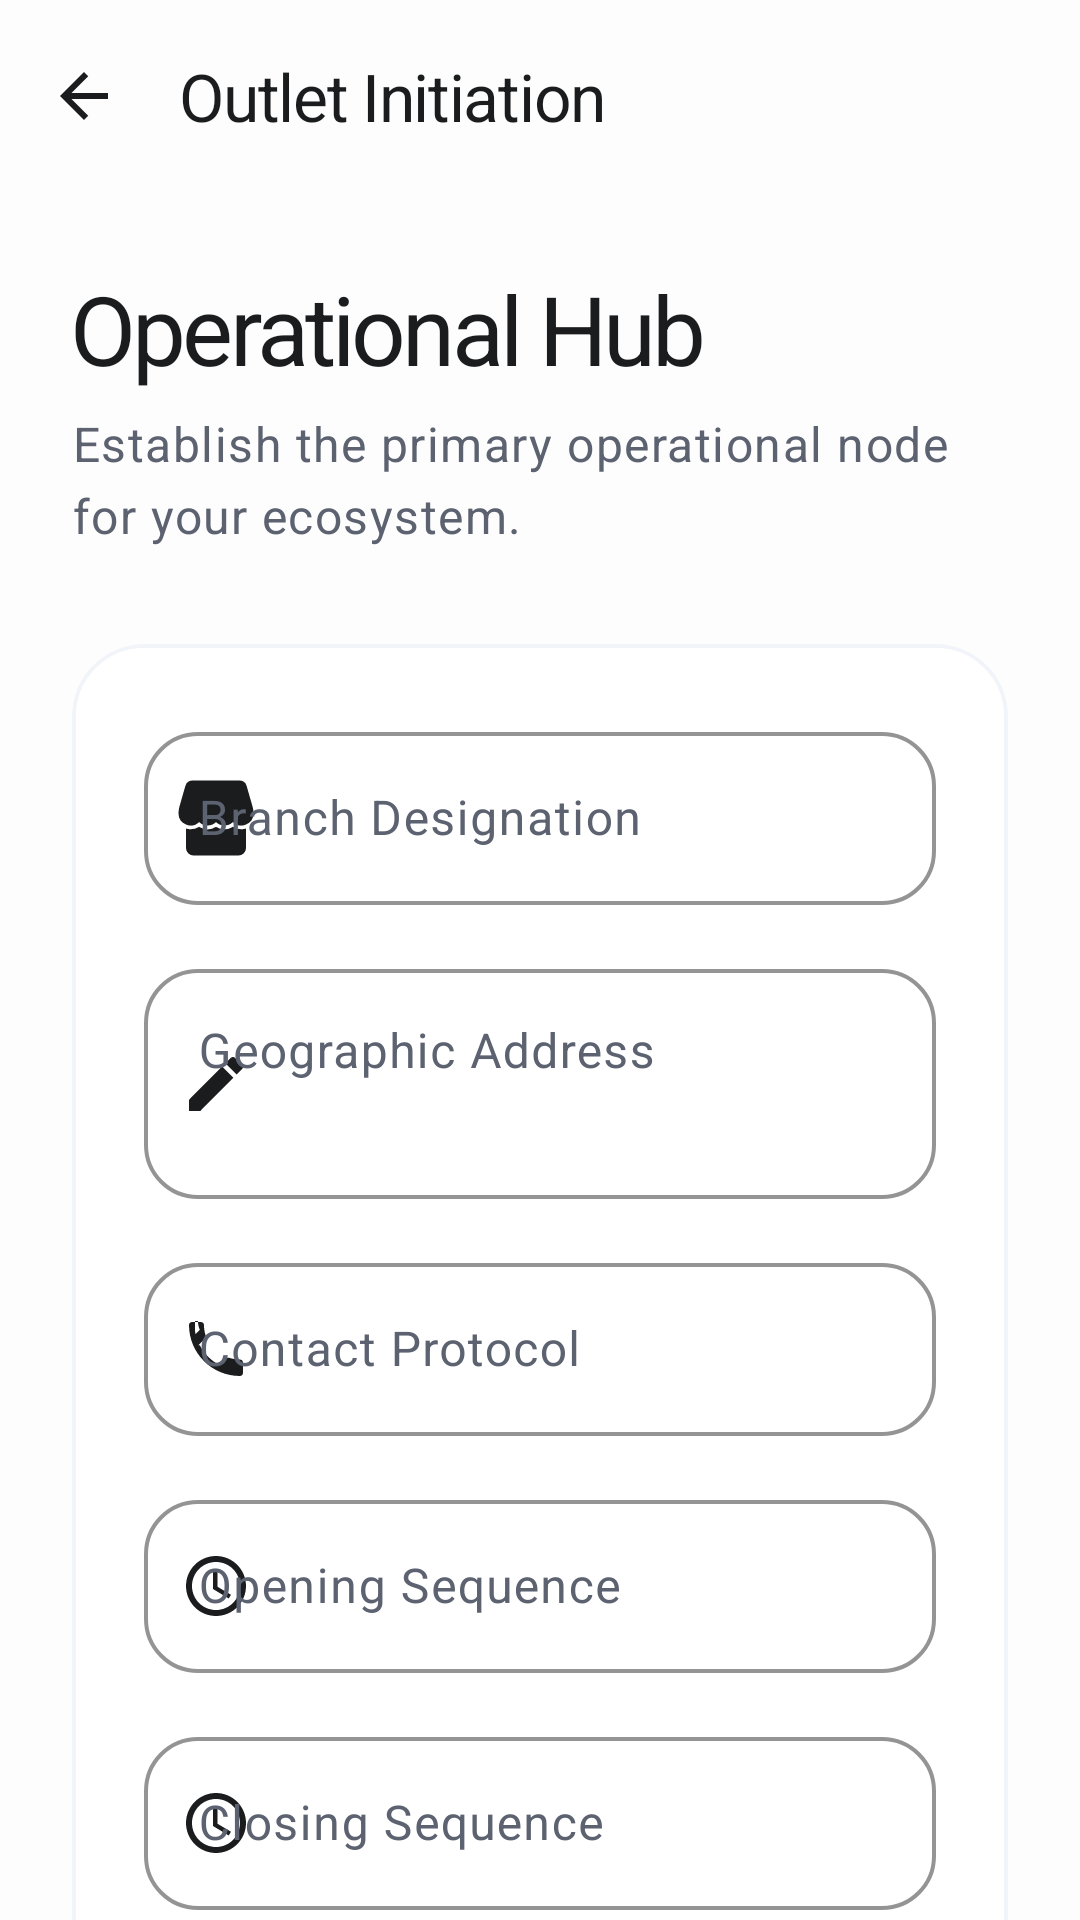

Here is an Android app screen rendered from its layout file. Give the layout XML and the strings, colors and styles it references.
<!-- AndroidManifest.xml: application theme Theme.KasirAPP -->
<!-- res/layout/activity_register_branch.xml -->
<?xml version="1.0" encoding="utf-8"?>
<androidx.coordinatorlayout.widget.CoordinatorLayout
    xmlns:android="http://schemas.android.com/apk/res/android"
    xmlns:app="http://schemas.android.com/apk/res-auto"
    android:layout_width="match_parent"
    android:layout_height="match_parent"
    android:background="@color/background">

    <com.google.android.material.appbar.AppBarLayout
        android:layout_width="match_parent"
        android:layout_height="wrap_content"
        android:fitsSystemWindows="true"
        app:elevation="0dp"
        android:background="@color/background">

        <com.google.android.material.appbar.MaterialToolbar
            android:id="@+id/toolbar"
            android:layout_width="match_parent"
            android:layout_height="?attr/actionBarSize"
            app:navigationIcon="@drawable/ic_arrow_back"
            app:navigationIconTint="@color/primary"
            app:title="Outlet Initiation"
            app:titleTextColor="@color/primary"
            app:titleTextAppearance="@style/TextAppearance.App.TitleLarge"
            android:background="@color/background" />

    </com.google.android.material.appbar.AppBarLayout>

    <androidx.core.widget.NestedScrollView
        android:id="@+id/scrollView"
        android:layout_width="match_parent"
        android:layout_height="match_parent"
        android:clipToPadding="false"
        android:fillViewport="true"
        app:layout_behavior="@string/appbar_scrolling_view_behavior">

        <LinearLayout
            android:layout_width="match_parent"
            android:layout_height="wrap_content"
            android:orientation="vertical"
            android:padding="24dp">

            <TextView
                style="@style/TextAppearance.App.HeadlineLarge"
                android:layout_width="wrap_content"
                android:layout_height="wrap_content"
                android:text="Operational Hub" />

            <TextView
                style="@style/TextAppearance.App.BodyLarge"
                android:layout_width="wrap_content"
                android:layout_height="wrap_content"
                android:layout_marginTop="6dp"
                android:text="Establish the primary operational node for your ecosystem." />

            <com.google.android.material.card.MaterialCardView
                style="@style/Widget.App.Card.Solid"
                android:layout_width="match_parent"
                android:layout_height="wrap_content"
                android:layout_marginTop="32dp">

                <LinearLayout
                    android:layout_width="match_parent"
                    android:layout_height="wrap_content"
                    android:orientation="vertical"
                    android:padding="24dp">

                    <com.google.android.material.textfield.TextInputLayout
                        android:layout_width="match_parent"
                        android:layout_height="wrap_content"
                        android:hint="Branch Designation"
                        app:startIconDrawable="@drawable/ic_store"
                        app:startIconTint="@color/primary">
                        <com.google.android.material.textfield.TextInputEditText
                            android:id="@+id/edtNamaCabang"
                            android:layout_width="match_parent"
                            android:layout_height="wrap_content"
                            android:inputType="textCapWords"
                            android:padding="18dp"/>
                    </com.google.android.material.textfield.TextInputLayout>

                    <com.google.android.material.textfield.TextInputLayout
                        android:layout_width="match_parent"
                        android:layout_height="wrap_content"
                        android:layout_marginTop="16dp"
                        android:hint="Geographic Address"
                        app:startIconDrawable="@drawable/ic_edit"
                        app:startIconTint="@color/primary">
                        <com.google.android.material.textfield.TextInputEditText
                            android:id="@+id/edtAlamatCabang"
                            android:layout_width="match_parent"
                            android:layout_height="wrap_content"
                            android:minLines="2"
                            android:gravity="top"
                            android:inputType="textMultiLine"
                            android:padding="18dp"/>
                    </com.google.android.material.textfield.TextInputLayout>

                    <com.google.android.material.textfield.TextInputLayout
                        android:layout_width="match_parent"
                        android:layout_height="wrap_content"
                        android:layout_marginTop="16dp"
                        android:hint="Contact Protocol"
                        app:startIconDrawable="@drawable/ic_phone"
                        app:startIconTint="@color/primary">
                        <com.google.android.material.textfield.TextInputEditText
                            android:id="@+id/edtTeleponCabang"
                            android:layout_width="match_parent"
                            android:layout_height="wrap_content"
                            android:inputType="phone"
                            android:padding="18dp"/>
                    </com.google.android.material.textfield.TextInputLayout>

                    <com.google.android.material.textfield.TextInputLayout
                        android:layout_width="match_parent"
                        android:layout_height="wrap_content"
                        android:layout_marginTop="16dp"
                        android:hint="Opening Sequence"
                        app:startIconDrawable="@drawable/ic_access_time"
                        app:startIconTint="@color/primary">
                        <com.google.android.material.textfield.TextInputEditText
                            android:id="@+id/edtJamBuka"
                            android:layout_width="match_parent"
                            android:layout_height="wrap_content"
                            android:focusable="false"
                            android:clickable="true"
                            android:inputType="none"
                            android:padding="18dp"/>
                    </com.google.android.material.textfield.TextInputLayout>

                    <com.google.android.material.textfield.TextInputLayout
                        android:layout_width="match_parent"
                        android:layout_height="wrap_content"
                        android:layout_marginTop="16dp"
                        android:hint="Closing Sequence"
                        app:startIconDrawable="@drawable/ic_access_time"
                        app:startIconTint="@color/primary">
                        <com.google.android.material.textfield.TextInputEditText
                            android:id="@+id/edtJamTutup"
                            android:layout_width="match_parent"
                            android:layout_height="wrap_content"
                            android:focusable="false"
                            android:clickable="true"
                            android:inputType="none"
                            android:padding="18dp"/>
                    </com.google.android.material.textfield.TextInputLayout>

                    <com.google.android.material.button.MaterialButton
                        android:id="@+id/btnSimpan"
                        style="@style/Widget.App.Button.Primary"
                        android:layout_width="match_parent"
                        android:layout_height="64dp"
                        android:layout_marginTop="32dp"
                        android:text="Commit Outlet" />

                    
                    <View android:id="@+id/cardCabangUtama" android:layout_width="0dp" android:layout_height="0dp" android:visibility="gone" />
                    <TextView android:id="@+id/tvNamaRestoranHeader" android:layout_width="0dp" android:layout_height="0dp" android:visibility="gone" />
                    <TextView android:id="@+id/tvNamaOwnerHeader" android:layout_width="0dp" android:layout_height="0dp" android:visibility="gone" />
                    <View android:id="@+id/imgHeader" android:layout_width="0dp" android:layout_height="0dp" android:visibility="gone" />
                    <View android:id="@+id/tvHeaderTitle" android:layout_width="0dp" android:layout_height="0dp" android:visibility="gone" />
                    <View android:id="@+id/tvHeaderSubtitle" android:layout_width="0dp" android:layout_height="0dp" android:visibility="gone" />

                </LinearLayout>

            </com.google.android.material.card.MaterialCardView>

        </LinearLayout>

    </androidx.core.widget.NestedScrollView>

</androidx.coordinatorlayout.widget.CoordinatorLayout>
<!-- resources referenced by this layout -->
<resources>
  <color name="background">#FDFDFD</color>
  <color name="primary">#1A1C1E</color>
  <!-- drawable ic_arrow_back (drawable) -->
  <vector xmlns:android="http://schemas.android.com/apk/res/android"
      android:width="24dp"
      android:height="24dp"
      android:viewportWidth="24"
      android:viewportHeight="24">
      <path
          android:fillColor="@color/on_surface"
          android:pathData="M20,11H7.83l5.59,-5.59L12,4l-8,8 8,8 1.41,-1.41L7.83,13H20V11z"/>
  </vector>
  <!-- drawable ic_edit (drawable) -->
  <vector xmlns:android="http://schemas.android.com/apk/res/android"
      android:width="24dp"
      android:height="24dp"
      android:viewportWidth="24"
      android:viewportHeight="24">
      <path
          android:fillColor="@color/on_surface"
          android:pathData="M3,17.25V21h3.75L17.81,9.94l-3.75,-3.75L3,17.25zM20.71,7.04c0.39,-0.39 0.39,-1.02 0,-1.41l-2.34,-2.34c-0.39,-0.39 -1.02,-0.39 -1.41,0l-1.83,1.83 3.75,3.75 1.83,-1.83z"/>
  </vector>
  <style name="TextAppearance.App.BodyLarge" parent="TextAppearance.Material3.BodyLarge">
          <item name="android:textSize">16sp</item>
          <item name="android:fontFamily">sans-serif</item>
          <item name="android:lineSpacingExtra">4dp</item>
          <item name="android:textColor">@color/secondary</item>
      </style>
  <style name="TextAppearance.App.HeadlineLarge" parent="TextAppearance.Material3.HeadlineLarge">
          <item name="android:textSize">32sp</item>
          <item name="android:fontFamily">sans-serif-black</item>
          <item name="android:letterSpacing">-0.04</item>
          <item name="android:textColor">@color/primary</item>
      </style>
  <style name="TextAppearance.App.TitleLarge" parent="TextAppearance.Material3.TitleLarge">
          <item name="android:textSize">22sp</item>
          <item name="android:fontFamily">sans-serif-medium</item>
          <item name="android:letterSpacing">-0.02</item>
          <item name="android:textColor">@color/primary</item>
      </style>
  <style name="Widget.App.Button.Primary" parent="Widget.App.Button">
          <item name="backgroundTint">@color/primary</item>
          <item name="android:textColor">@color/white</item>
          <item name="rippleColor">#33FFFFFF</item>
      </style>
  <style name="Theme.KasirAPP" parent="Base.Theme.KasirAPP" />
  <color name="on_surface">#1A1C1E</color>
  <color name="secondary">#5C6270</color>
  <style name="Widget.App.Button" parent="Widget.Material3.Button">
          <item name="cornerRadius">20dp</item>
          <item name="android:insetTop">0dp</item>
          <item name="android:insetBottom">0dp</item>
          <item name="android:textAllCaps">false</item>
          <item name="android:textStyle">bold</item>
          <item name="android:letterSpacing">0.01</item>
          <item name="android:minHeight">60dp</item>
      </style>
  <color name="white">#FFFFFF</color>
  <color name="surface">#FFFFFF</color>
  <color name="outline_variant">#F1F5F9</color>
  <color name="on_primary">#FFFFFF</color>
  <color name="primary_container">#F1F3F7</color>
  <color name="on_primary_container">#1A1C1E</color>
  <color name="on_secondary">#FFFFFF</color>
  <color name="secondary_container">#F8F9FB</color>
  <color name="on_secondary_container">#1A1C1E</color>
  <color name="surface_variant">#F5F7FA</color>
  <color name="on_surface_variant">#5C6270</color>
  <color name="outline">#E2E8F0</color>
  <color name="error">#DC2626</color>
  <style name="TextAppearance.App.LabelLarge" parent="TextAppearance.Material3.LabelLarge">
          <item name="android:textSize">14sp</item>
          <item name="android:fontFamily">sans-serif-medium</item>
          <item name="android:letterSpacing">0.05</item>
          <item name="android:textColor">@color/secondary</item>
      </style>
</resources>
